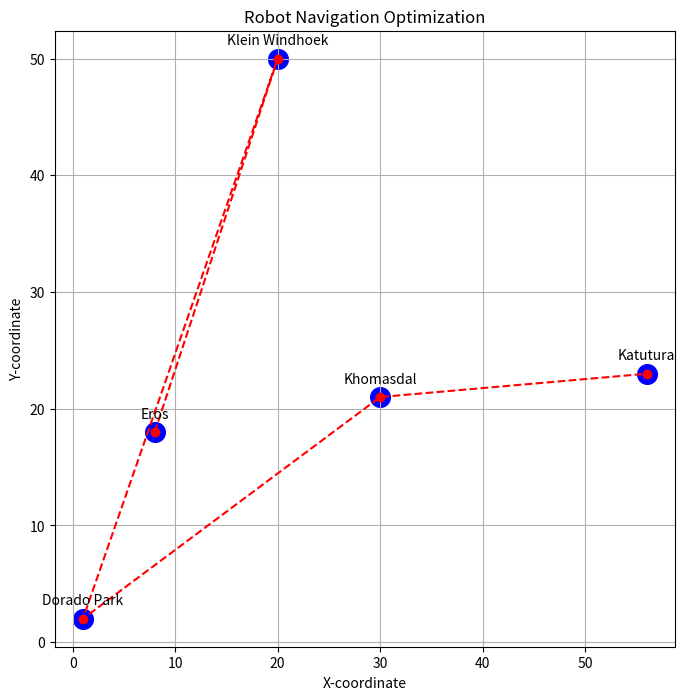

Python code for this plot:
import random
import math
import matplotlib.pyplot as plt
import numpy as np

# Function to calculate the total distance of a given route
def calculate_total_distance(distances, route):
    total_distance = 0
    for i in range(len(route)):
        start_city = route[i]
        if i == len(route) - 1:
            end_city = route[0]  # Go back to the starting city
        else:
            end_city = route[i + 1]
        total_distance += distances[start_city][end_city]
    return total_distance

# Function to generate a random initial route
def generate_initial_route(num_cities):
    route = list(range(num_cities))
    random.shuffle(route)
    return route

# Function to explore neighboring solutions
def explore_neighbors(route):
    neighbors = []
    for i in range(len(route)):
        for j in range(i + 1, len(route)):
            neighbor = route.copy()
            neighbor[i], neighbor[j] = neighbor[j], neighbor[i]
            neighbors.append(neighbor)
    return neighbors

# Hill climbing algorithm
def hill_climbing(distances, max_iterations=1000):
    num_cities = len(distances)
    current_route = generate_initial_route(num_cities)
    current_distance = calculate_total_distance(distances, current_route)
    best_route = current_route
    best_distance = current_distance

    iterations = 0
    while iterations < max_iterations:
        neighbors = explore_neighbors(current_route)
        best_neighbor = None
        best_neighbor_distance = float('inf')

        for neighbor in neighbors:
            neighbor_distance = calculate_total_distance(distances, neighbor)
            if neighbor_distance < best_neighbor_distance:
                best_neighbor = neighbor
                best_neighbor_distance = neighbor_distance

        if best_neighbor_distance < current_distance:
            current_route = best_neighbor
            current_distance = best_neighbor_distance
            best_route = current_route
            best_distance = current_distance
        else:
            break  # No improving neighbor found, reached a local optimum

        iterations += 1

    return best_route, best_distance

# Visualization function
def visualize_navigation(distances, route, city_names=None, city_coords=None):
    num_cities = len(distances)

    if city_coords is None:
        city_coords = np.random.rand(num_cities, 2)

    if city_names is None:
        city_names = [str(i) for i in range(num_cities)]

    plt.figure(figsize=(8, 8))
    plt.scatter(city_coords[:, 0], city_coords[:, 1], s=200, color='blue')
    plt.plot(city_coords[route, 0], city_coords[route, 1], 'ro--')
    for i, city in enumerate(city_names):
        plt.annotate(city, (city_coords[i, 0], city_coords[i, 1]), textcoords="offset points", xytext=(0,10), ha='center')

    plt.title("Robot Navigation Optimization")
    plt.xlabel("X-coordinate")
    plt.ylabel("Y-coordinate")
    plt.grid(True)
    plt.show()

# Example usage
distances = [
    [0, 7, 20, 15, 12],
    [7, 0, 6, 14, 18],
    [20, 6, 0, 15, 30],
    [15, 14, 15, 0, 2],
    [12, 18, 30, 2, 0]
]

city_names = ['Dorado Park', 'Khomasdal', 'Katutura', 'Eros', 'Klein Windhoek']
city_coords = np.array([[1, 2], [30, 21], [56, 23], [8, 18], [20, 50]])

best_route, best_distance = hill_climbing(distances)
print("Best Route:", [city_names[i] for i in best_route])
print("Total Distance:", best_distance)

visualize_navigation(distances, best_route, city_names, city_coords)
